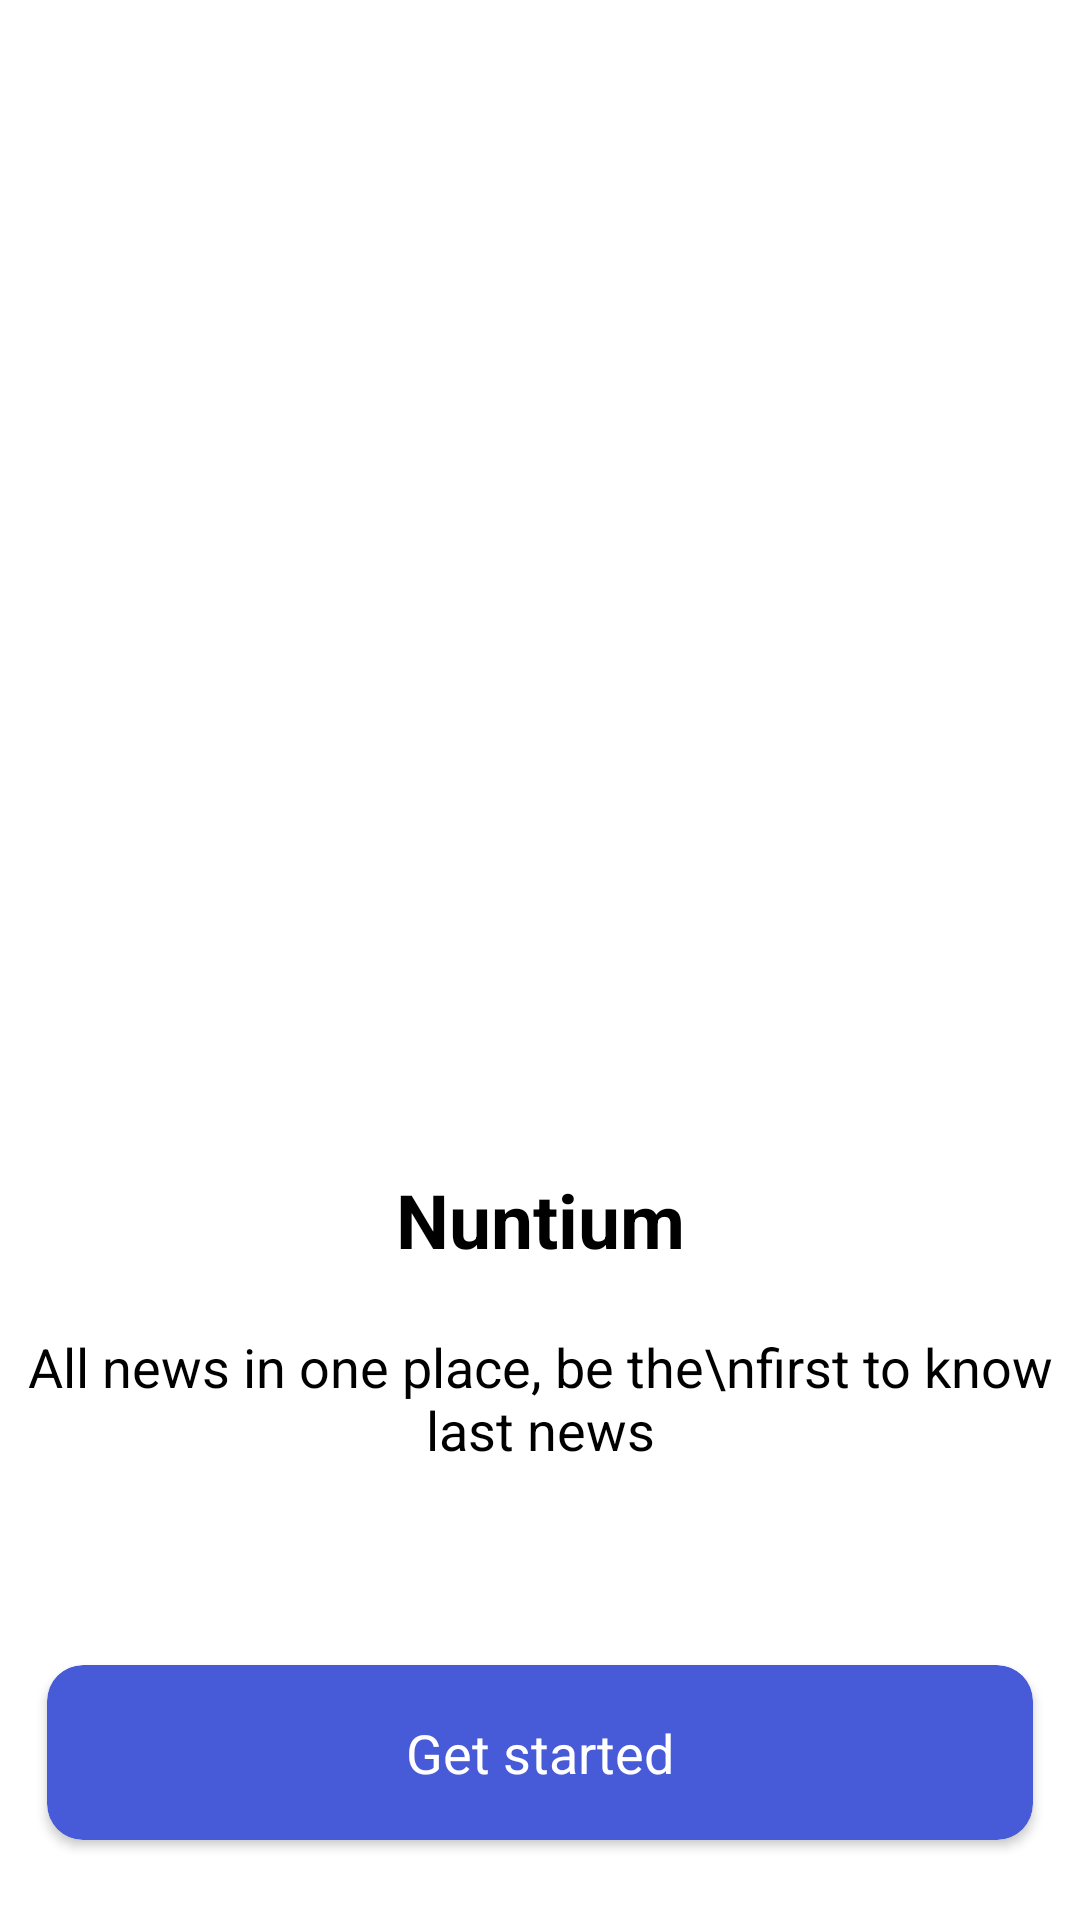

Reconstruct the res/layout file that produces this screen, plus the resources it refers to.
<!-- AndroidManifest.xml: application theme Theme.MyNuntium -->
<!-- res/layout/fragment_wellcome_screen.xml -->
<?xml version="1.0" encoding="utf-8"?>
<androidx.constraintlayout.widget.ConstraintLayout
    xmlns:android="http://schemas.android.com/apk/res/android"
    xmlns:tools="http://schemas.android.com/tools"
    android:layout_width="match_parent"
    android:layout_height="match_parent"
    xmlns:app="http://schemas.android.com/apk/res-auto"
    tools:context=".ui.WellcomeScreenFragment">


    <ImageView
        android:id="@+id/welcome_image"
        android:layout_width="match_parent"
        android:layout_height="280dp"
        android:layout_marginTop="50dp"
        android:scaleType="centerCrop"
        android:src="@drawable/illustration"
        app:layout_constraintTop_toTopOf="parent"
        />

    <TextView
        app:layout_constraintVertical_chainStyle="packed"
        android:id="@+id/item_title_tv"
        android:layout_width="wrap_content"
        android:layout_height="wrap_content"
        android:text="Nuntium"
        android:textSize="25sp"
        android:textStyle="bold"
        android:textColor="@color/black"
        app:layout_constraintBottom_toTopOf="@id/item_message_tv"
        app:layout_constraintTop_toBottomOf="@id/welcome_image"
        app:layout_constraintRight_toRightOf="parent"
        app:layout_constraintLeft_toLeftOf="parent"
        />

    <TextView
        android:id="@+id/item_message_tv"
        android:layout_width="wrap_content"
        android:layout_height="wrap_content"
        android:text="All news in one place, be the\nfirst to know last news"
        android:textSize="18sp"
        android:gravity="center"
        android:layout_marginRight="20dp"
        android:layout_marginLeft="20dp"
        android:textColor="@color/black"
        android:layout_marginTop="20dp"
        app:layout_constraintBottom_toTopOf="@id/get_started_cv"
        app:layout_constraintTop_toBottomOf="@id/item_title_tv"
        app:layout_constraintRight_toRightOf="parent"
        app:layout_constraintLeft_toLeftOf="parent"
        />


    <androidx.cardview.widget.CardView
        android:id="@+id/get_started_cv"
        android:layout_width="match_parent"
        android:layout_height="wrap_content"
        app:cardBackgroundColor="#475AD7"
        app:cardCornerRadius="12sp"
        app:cardUseCompatPadding="true"
        app:cardElevation="2dp"
        android:layout_marginBottom="20dp"
        android:layout_marginHorizontal="10dp"
        app:layout_constraintBottom_toBottomOf="parent">

        <TextView
            android:id="@+id/get_started_tv"
            android:layout_width="match_parent"
            android:layout_height="match_parent"
            android:text="Get started"
            android:textColor="@color/white"
            android:textSize="18sp"
            android:gravity="center"
            android:paddingVertical="17dp" />

    </androidx.cardview.widget.CardView>

</androidx.constraintlayout.widget.ConstraintLayout>
<!-- resources referenced by this layout -->
<resources>
  <color name="black">#FF000000</color>
  <color name="white">#FFFFFFFF</color>
  <style name="Theme.MyNuntium" parent="Theme.MaterialComponents.DayNight.DarkActionBar">
          
          <item name="colorPrimary">@color/purple_500</item>
          <item name="colorPrimaryVariant">@color/purple_700</item>
          <item name="colorOnPrimary">@color/white</item>
          
          <item name="colorSecondary">@color/teal_200</item>
          <item name="colorSecondaryVariant">@color/teal_700</item>
          <item name="colorOnSecondary">@color/black</item>
          
          <item name="android:statusBarColor" tools:targetApi="l">#475AD7</item>
          
          <item name="windowNoTitle">true</item>
          <item name="android:windowTranslucentStatus">true</item>
          <item name="android:windowTranslucentNavigation">true</item>
      </style>
  <color name="purple_500">#FF6200EE</color>
  <color name="purple_700">#FF3700B3</color>
  <color name="teal_200">#FF03DAC5</color>
  <color name="teal_700">#FF018786</color>
</resources>
